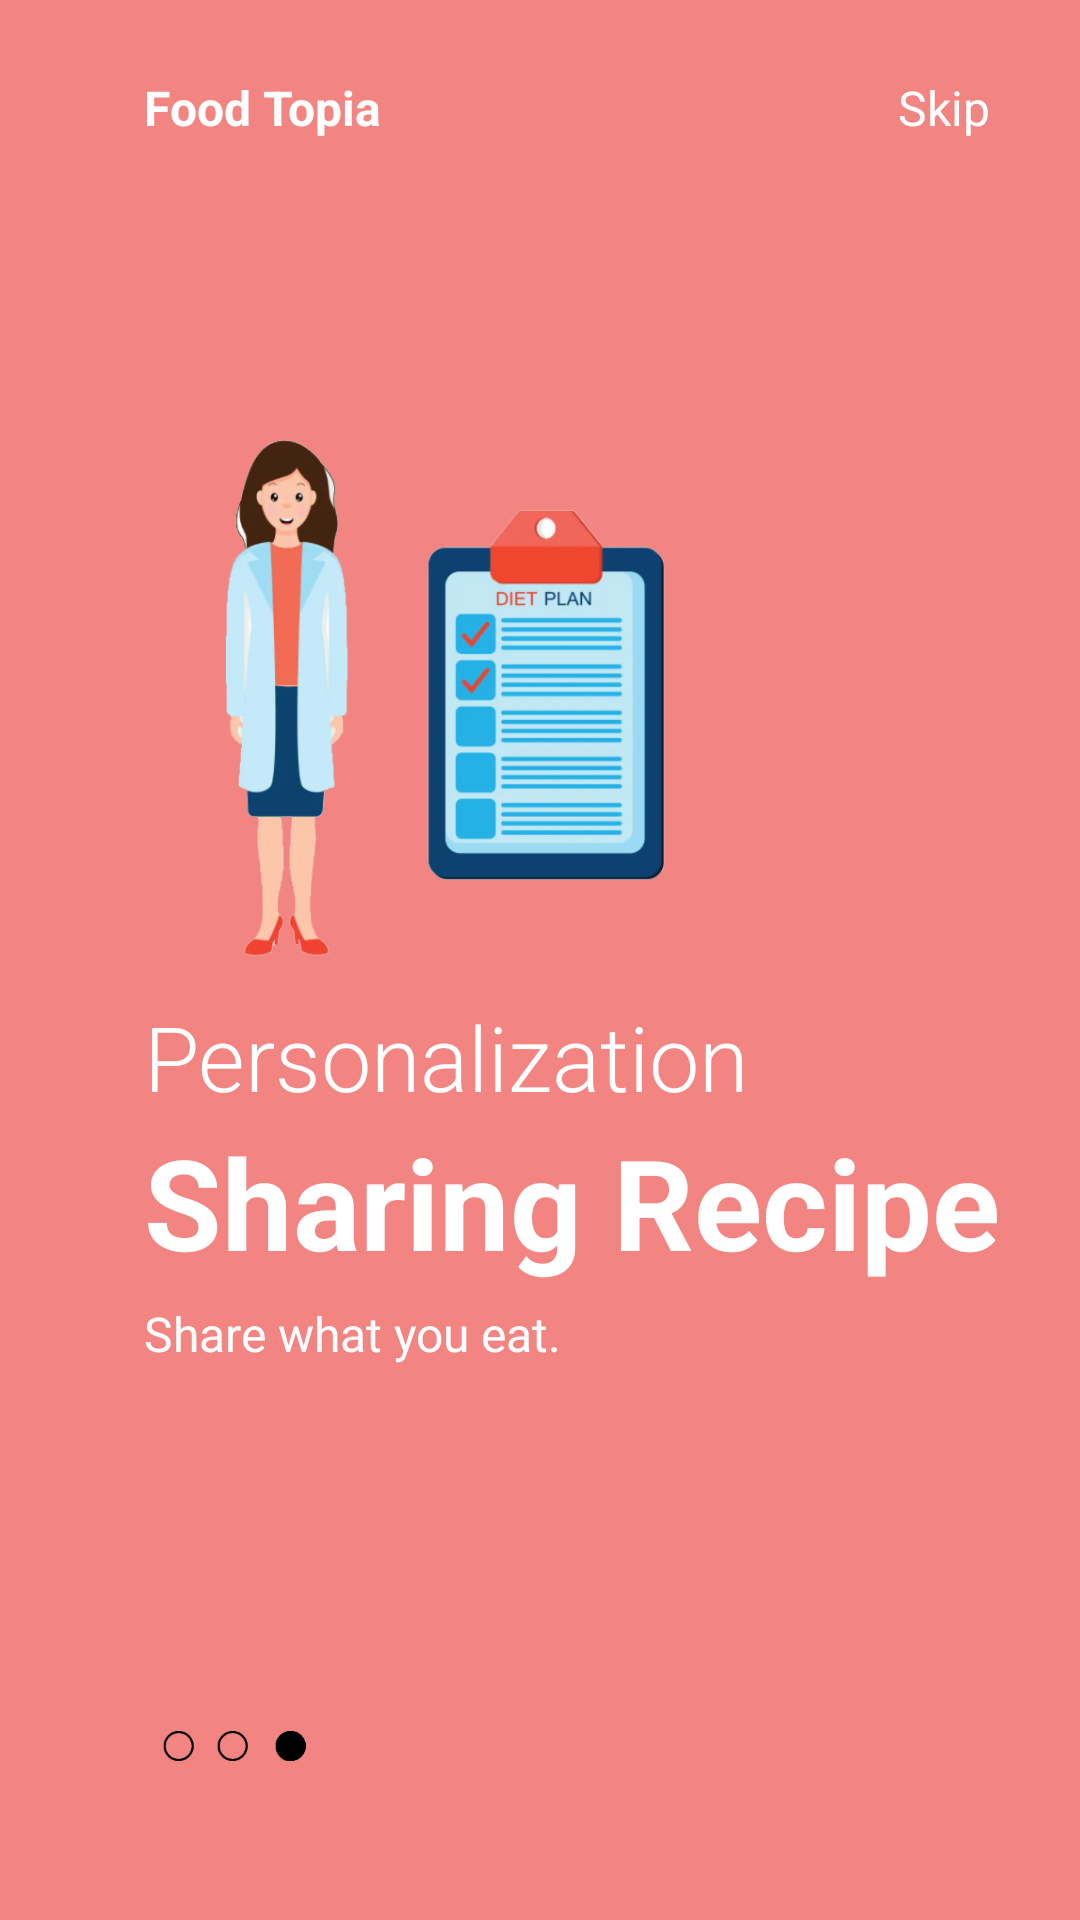

Reconstruct the res/layout file that produces this screen, plus the resources it refers to.
<!-- AndroidManifest.xml: application theme Theme.FoodTopia -->
<!-- res/layout/fragment_on_boarding3.xml -->
<?xml version="1.0" encoding="utf-8"?>
<androidx.constraintlayout.widget.ConstraintLayout xmlns:android="http://schemas.android.com/apk/res/android"
    android:layout_width="match_parent"
    android:layout_height="match_parent"
    xmlns:app="http://schemas.android.com/apk/res-auto"
    android:background="@color/og_bg3">
    <ImageView
        android:id="@+id/imageView"
        android:layout_width="200dp"
        android:layout_height="200dp"
        android:src="@drawable/onboarding_img2"
        app:layout_constraintBottom_toBottomOf="parent"
        app:layout_constraintEnd_toEndOf="parent"
        app:layout_constraintHorizontal_bias=".3"
        app:layout_constraintStart_toStartOf="parent"
        app:layout_constraintTop_toTopOf="parent"
        app:layout_constraintVertical_bias=".3" />

    <TextView
        android:id="@+id/textView"
        android:layout_width="wrap_content"
        android:layout_height="wrap_content"
        android:layout_marginTop="25dp"
        android:text="Food Topia"
        android:textColor="@color/white"
        android:textSize="16dp"
        android:textStyle="bold"
        app:flow_horizontalBias="0"
        app:layout_constraintBottom_toTopOf="@+id/imageView"
        app:layout_constraintEnd_toEndOf="parent"
        app:layout_constraintHorizontal_bias="0"
        app:layout_constraintStart_toStartOf="@+id/imageView"
        app:layout_constraintTop_toTopOf="parent"
        app:layout_constraintVertical_bias="0" />

    <TextView
        android:layout_width="wrap_content"
        android:layout_height="wrap_content"
        android:layout_marginRight="30dp"
        android:text="Skip"
        android:textColor="@color/white"
        android:textSize="16sp"
        app:layout_constraintBottom_toBottomOf="@+id/textView"
        app:layout_constraintEnd_toEndOf="parent"
        app:layout_constraintHorizontal_bias="1"
        app:layout_constraintStart_toEndOf="@+id/textView"
        app:layout_constraintTop_toTopOf="@+id/textView" />

    <TextView
        android:id="@+id/textView2"
        android:layout_width="wrap_content"
        android:layout_height="wrap_content"
        android:fontFamily="sans-serif-light"
        android:text="Personalization"
        android:textSize="30sp"
        android:textColor="@color/white"
        app:layout_constraintBottom_toBottomOf="parent"
        app:layout_constraintEnd_toEndOf="parent"
        app:layout_constraintHorizontal_bias="0"
        app:layout_constraintStart_toStartOf="@+id/imageView"
        app:layout_constraintTop_toBottomOf="@+id/imageView"
        app:layout_constraintVertical_bias="0" />

    <TextView
        android:id="@+id/textView3"
        android:layout_width="wrap_content"
        android:layout_height="wrap_content"
        android:text="Sharing Recipe"
        android:textColor="@color/white"
        android:textSize="42sp"
        android:textStyle="bold"
        app:layout_constraintBottom_toBottomOf="parent"
        app:layout_constraintEnd_toEndOf="parent"
        app:layout_constraintHorizontal_bias="0"
        app:layout_constraintStart_toStartOf="@+id/textView2"
        app:layout_constraintTop_toBottomOf="@+id/textView2"
        app:layout_constraintVertical_bias="0" />

    <TextView
        android:id="@+id/textView4"
        android:layout_width="0dp"
        android:layout_height="0dp"
        android:layout_marginTop="5dp"
        android:text="Share what you eat."
        android:textSize="16sp"
        android:textColor="@color/white"
        app:layout_constraintBottom_toBottomOf="parent"
        app:layout_constraintEnd_toEndOf="parent"
        app:layout_constraintHeight_percent=".1"
        app:layout_constraintHorizontal_bias="0"
        app:layout_constraintStart_toStartOf="@+id/textView3"
        app:layout_constraintTop_toBottomOf="@+id/textView3"
        app:layout_constraintVertical_bias="0"
        app:layout_constraintWidth_percent=".5
" />

    <ImageView
        android:layout_width="50dp"
        android:layout_height="10dp"
        android:src="@drawable/tab3"
        app:layout_constraintBottom_toBottomOf="parent"
        app:layout_constraintEnd_toEndOf="parent"
        app:layout_constraintHorizontal_bias="0"
        app:layout_constraintVertical_bias=".6"
        android:layout_marginLeft="5dp"
        app:layout_constraintStart_toStartOf="@+id/textView4"
        app:layout_constraintTop_toBottomOf="@+id/textView4" />
</androidx.constraintlayout.widget.ConstraintLayout>
<!-- resources referenced by this layout -->
<resources>
  <color name="og_bg3">#f28482</color>
  <color name="white">#FFFFFFFF</color>
  <!-- drawable onboarding_img2: png bitmap (drawable, 143568 bytes) -->
  <!-- drawable tab3: png bitmap (drawable, 1577 bytes) -->
  <style name="Theme.FoodTopia" parent="Theme.MaterialComponents.DayNight.DarkActionBar">
          
          <item name="colorPrimary">@color/purple_500</item>
          <item name="colorPrimaryVariant">@color/purple_700</item>
          <item name="colorOnPrimary">@color/white</item>
          
          <item name="colorSecondary">@color/teal_200</item>
          <item name="colorSecondaryVariant">@color/teal_700</item>
          <item name="colorOnSecondary">@color/black</item>
          
          <item name="android:statusBarColor" tools:targetApi="l">?attr/colorPrimaryVariant</item>
          
      </style>
  <color name="purple_500">#FF6200EE</color>
  <color name="purple_700">#FF3700B3</color>
  <color name="teal_200">#FF03DAC5</color>
  <color name="teal_700">#FF018786</color>
  <color name="black">#FF000000</color>
</resources>
